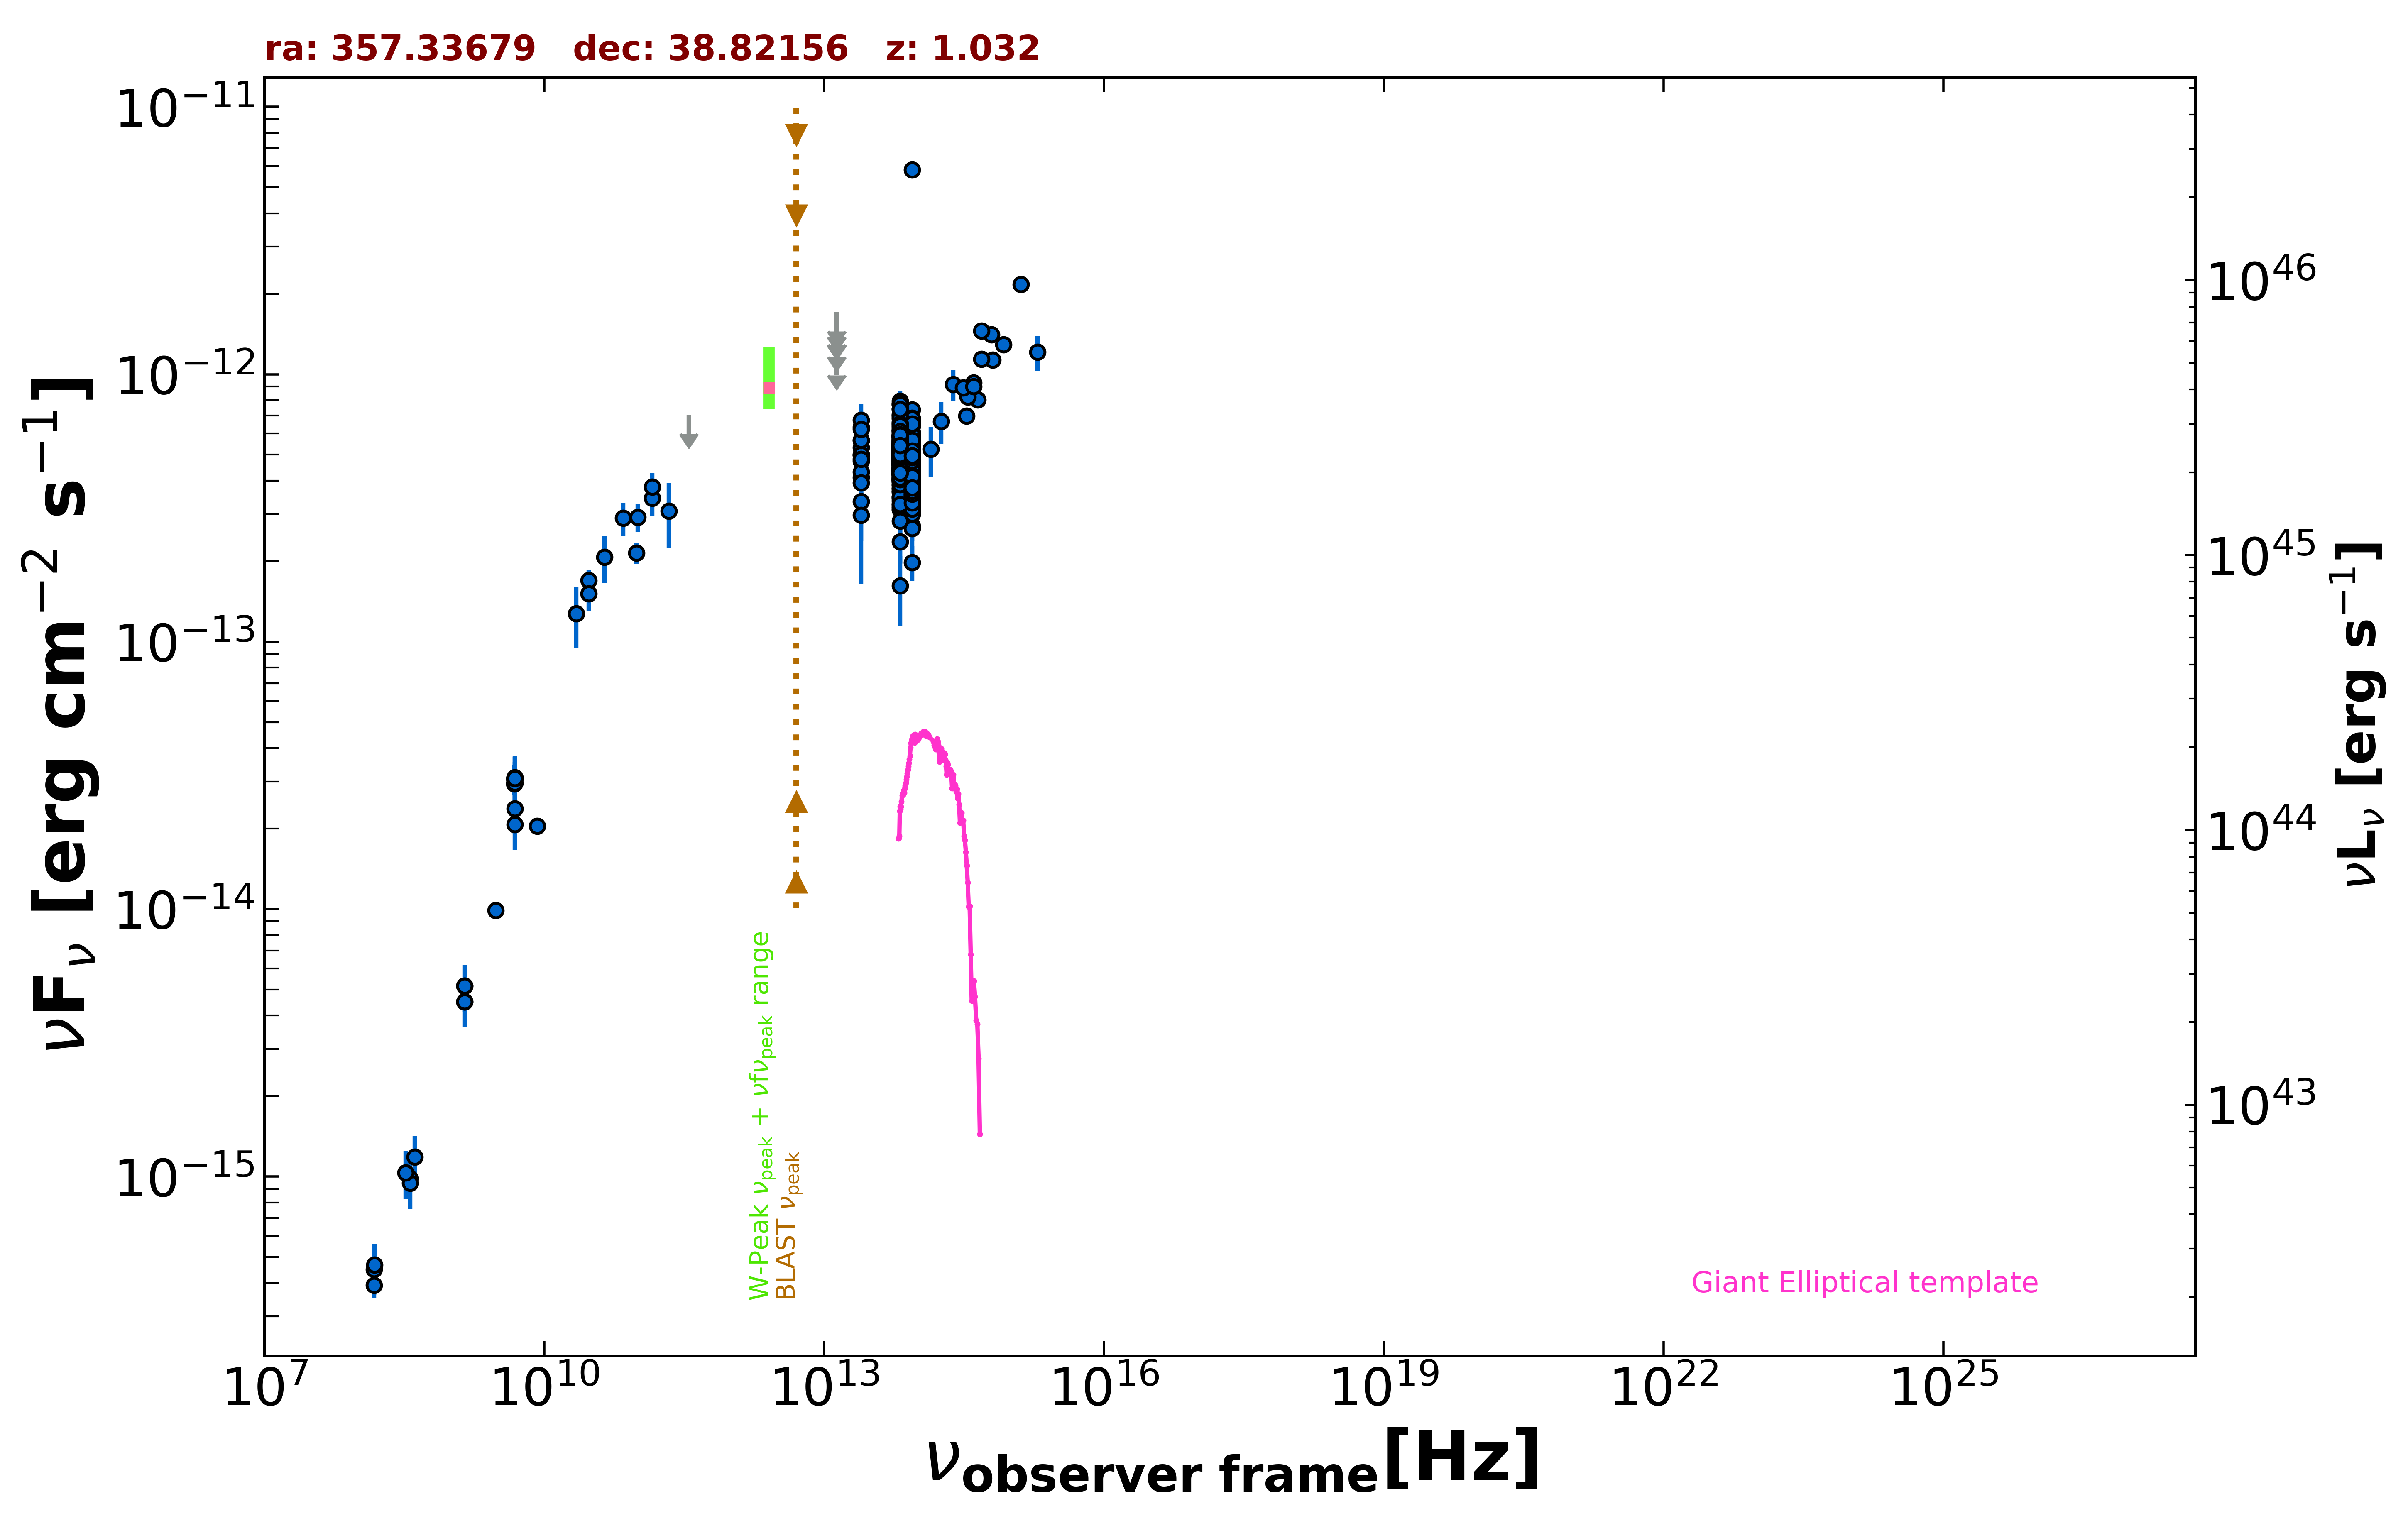

The file beside this chart, header and first rows:
freq., flux, err_flux, MJD_start, MJD_end, flag, catalog, reference
1.400e+09, 5.153e-15, 1.540e-16, 55000, 55000, , NVSS, Condon et al. 1998  AJ  115  1693
3.000e+09, 9.889e-15, 1.200e-17, 55000, 55000, , VLASSQL, Gordon et al. 2021  ApJS  255  30
1.500e+08, 3.919e-16, 3.945e-17, 55000, 55000, , TGSS150, Intema et al. 2017  A&A  598  A781
8.400e+09, 2.045e-14, 0.000e+00, 55000, 55000, , CRATES, Healey et al. 2007  ApJS  171  61
4.800e+09, 2.938e-14, 2.595e-15, 55000, 55000, , GB6, Gregory et al. 1996  ApJS  103  427
4.800e+09, 3.072e-14, 3.790e-15, 55000, 55000, , GB87, Gregory et al. 1992  VizieR  VIII/14/j20…
4.850e+09, 3.085e-14, 0.000e+00, 55000, 55000, , NORTH20, White and Becker  1992  ApJS  79  331
1.400e+09, 4.508e-15, 0.000e+00, 55000, 55000, , NORTH20, White and Becker  1992  ApJS  79  331
3.650e+08, 9.818e-16, 0.000e+00, 55000, 55000, , NORTH20, White and Becker  1992  ApJS  79  331
9.746e+10, 2.144e-13, 1.950e-14, 57216, 57216, , ALMA, Bonato et al. 2019  MNRAS  485  1188
1.430e+11, 3.440e-13, 4.795e-14, 55000, 55000, , PCCS2143, GHz The Planck Collaboration 2018  A&A  …
3.000e+10, 1.696e-13, 1.625e-14, 55000, 55000, , PCCS2, 30 GHz The Planck Collaboration 2018  A&…
3.000e+10, 1.515e-13, 2.120e-14, 55000, 55000, , PCNT, The Planck Collaboration 2018  A&A  619 …
4.400e+10, 2.070e-13, 4.095e-14, 55000, 55000, , PCNT, The Planck Collaboration 2018  A&A  619 …
7.000e+10, 2.896e-13, 4.150e-14, 55000, 55000, , PCNT, The Planck Collaboration 2018  A&A  619 …
1.000e+11, 2.921e-13, 3.530e-14, 55000, 55000, , PCNT, The Planck Collaboration 2018  A&A  619 …
1.430e+11, 3.784e-13, 4.745e-14, 55000, 55000, , PCNT, The Planck Collaboration 2018  A&A  619 …
2.170e+11, 3.082e-13, 8.395e-14, 55000, 55000, , PCNT, The Planck Collaboration 2018  A&A  619 …
3.530e+11, 7.050e-13, 0.000e+00, 55000, 55000, UL, PCNT, The Planck Collaboration 2018  A&A  619 …
1.389e+14, 5.237e-13, 1.118e-13, 55000, 55000, , 2MASS, Skrutskie et al. 2006  AJ  131  1163
1.804e+14, 6.674e-13, 1.205e-13, 55000, 55000, , 2MASS, Skrutskie et al. 2006  AJ  131  1163
2.427e+14, 9.164e-13, 1.218e-13, 55000, 55000, , 2MASS, Skrutskie et al. 2006  AJ  131  1163
8.817e+13, 4.348e-13, 2.550e-15, 55000, 55000, , UNWISE, Schlafly et al. 2019  ApJS  240  30
6.517e+13, 5.070e-13, 3.800e-15, 55000, 55000, , UNWISE, Schlafly et al. 2019  ApJS  240  30
8.817e+13, 4.239e-13, 1.135e-14, 55000, 55000, , WISE, Wright et al. 2010  AJ  140  1868
6.517e+13, 5.052e-13, 1.350e-14, 55000, 55000, , WISE, Wright et al. 2010  AJ  140  1868
2.498e+13, 5.002e-13, 3.600e-14, 55000, 55000, , WISE, Wright et al. 2010  AJ  140  1868
1.363e+13, 8.953e-13, 1.267e-13, 55000, 55000, , WISE, Wright et al. 2010  AJ  140  1868
8.817e+13, 4.286e-13, 2.685e-14, 57027, 57027, , NEOWISE, Mainzer et al. 2014  ApJ  792  30
6.517e+13, 5.132e-13, 3.830e-14, 57027, 57027, , NEOWISE, Mainzer et al. 2014  ApJ  792  30
8.817e+13, 4.410e-13, 2.970e-14, 57027, 57027, , NEOWISE, Mainzer et al. 2014  ApJ  792  30
6.517e+13, 5.774e-13, 4.205e-14, 57027, 57027, , NEOWISE, Mainzer et al. 2014  ApJ  792  30
8.817e+13, 4.056e-13, 3.970e-14, 57027, 57027, , NEOWISE, Mainzer et al. 2014  ApJ  792  30
6.517e+13, 5.423e-13, 3.795e-14, 57027, 57027, , NEOWISE, Mainzer et al. 2014  ApJ  792  30
8.817e+13, 4.093e-13, 2.640e-14, 57027, 57027, , NEOWISE, Mainzer et al. 2014  ApJ  792  30
6.517e+13, 4.833e-13, 4.370e-14, 57027, 57027, , NEOWISE, Mainzer et al. 2014  ApJ  792  30
8.817e+13, 4.435e-13, 2.860e-14, 57027, 57027, , NEOWISE, Mainzer et al. 2014  ApJ  792  30
6.517e+13, 4.565e-13, 4.125e-14, 57027, 57027, , NEOWISE, Mainzer et al. 2014  ApJ  792  30
8.817e+13, 4.546e-13, 2.640e-14, 57027, 57027, , NEOWISE, Mainzer et al. 2014  ApJ  792  30
6.517e+13, 4.932e-13, 4.050e-14, 57027, 57027, , NEOWISE, Mainzer et al. 2014  ApJ  792  30
8.817e+13, 4.805e-13, 2.830e-14, 57027, 57027, , NEOWISE, Mainzer et al. 2014  ApJ  792  30
6.517e+13, 4.376e-13, 3.750e-14, 57027, 57027, , NEOWISE, Mainzer et al. 2014  ApJ  792  30
8.817e+13, 3.848e-13, 3.020e-14, 57027, 57027, , NEOWISE, Mainzer et al. 2014  ApJ  792  30
6.517e+13, 4.802e-13, 3.760e-14, 57027, 57027, , NEOWISE, Mainzer et al. 2014  ApJ  792  30
8.817e+13, 3.993e-13, 2.720e-14, 57027, 57027, , NEOWISE, Mainzer et al. 2014  ApJ  792  30
6.517e+13, 4.368e-13, 3.910e-14, 57027, 57027, , NEOWISE, Mainzer et al. 2014  ApJ  792  30
8.817e+13, 4.695e-13, 3.030e-14, 57027, 57027, , NEOWISE, Mainzer et al. 2014  ApJ  792  30
6.517e+13, 5.075e-13, 4.490e-14, 57027, 57027, , NEOWISE, Mainzer et al. 2014  ApJ  792  30
8.817e+13, 4.513e-13, 2.745e-14, 57026, 57026, , NEOWISE, Mainzer et al. 2014  ApJ  792  30
6.517e+13, 6.466e-13, 5.485e-14, 57026, 57026, , NEOWISE, Mainzer et al. 2014  ApJ  792  30
8.817e+13, 4.704e-13, 2.815e-14, 57027, 57027, , NEOWISE, Mainzer et al. 2014  ApJ  792  30
6.517e+13, 5.349e-13, 3.945e-14, 57027, 57027, , NEOWISE, Mainzer et al. 2014  ApJ  792  30
8.817e+13, 4.455e-13, 2.960e-14, 57027, 57027, , NEOWISE, Mainzer et al. 2014  ApJ  792  30
6.517e+13, 5.222e-13, 3.755e-14, 57027, 57027, , NEOWISE, Mainzer et al. 2014  ApJ  792  30
8.817e+13, 4.691e-13, 4.195e-14, 57027, 57027, , NEOWISE, Mainzer et al. 2014  ApJ  792  30
6.517e+13, 4.663e-13, 3.655e-14, 57027, 57027, , NEOWISE, Mainzer et al. 2014  ApJ  792  30
8.817e+13, 4.123e-13, 2.545e-14, 57027, 57027, , NEOWISE, Mainzer et al. 2014  ApJ  792  30
6.517e+13, 4.646e-13, 3.725e-14, 57027, 57027, , NEOWISE, Mainzer et al. 2014  ApJ  792  30
8.817e+13, 4.580e-13, 2.785e-14, 57027, 57027, , NEOWISE, Mainzer et al. 2014  ApJ  792  30
6.517e+13, 6.158e-13, 4.540e-14, 57027, 57027, , NEOWISE, Mainzer et al. 2014  ApJ  792  30
... 664 more rows
